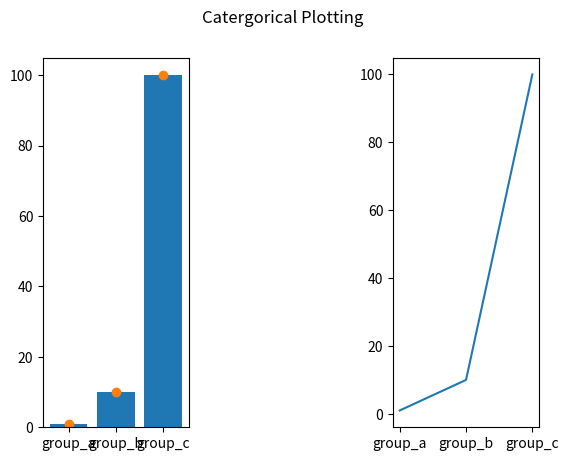

Write Python code to recreate this figure.
import numpy as np 
from matplotlib import pyplot as plt

names = ['group_a','group_b','group_c']
values = [1,10,100]
plt.subplot(131)
plt.bar(names,values)
plt.scatter(names,values)
plt.subplot(133)
plt.plot(names,values)
plt.suptitle('Catergorical Plotting')
plt.show()